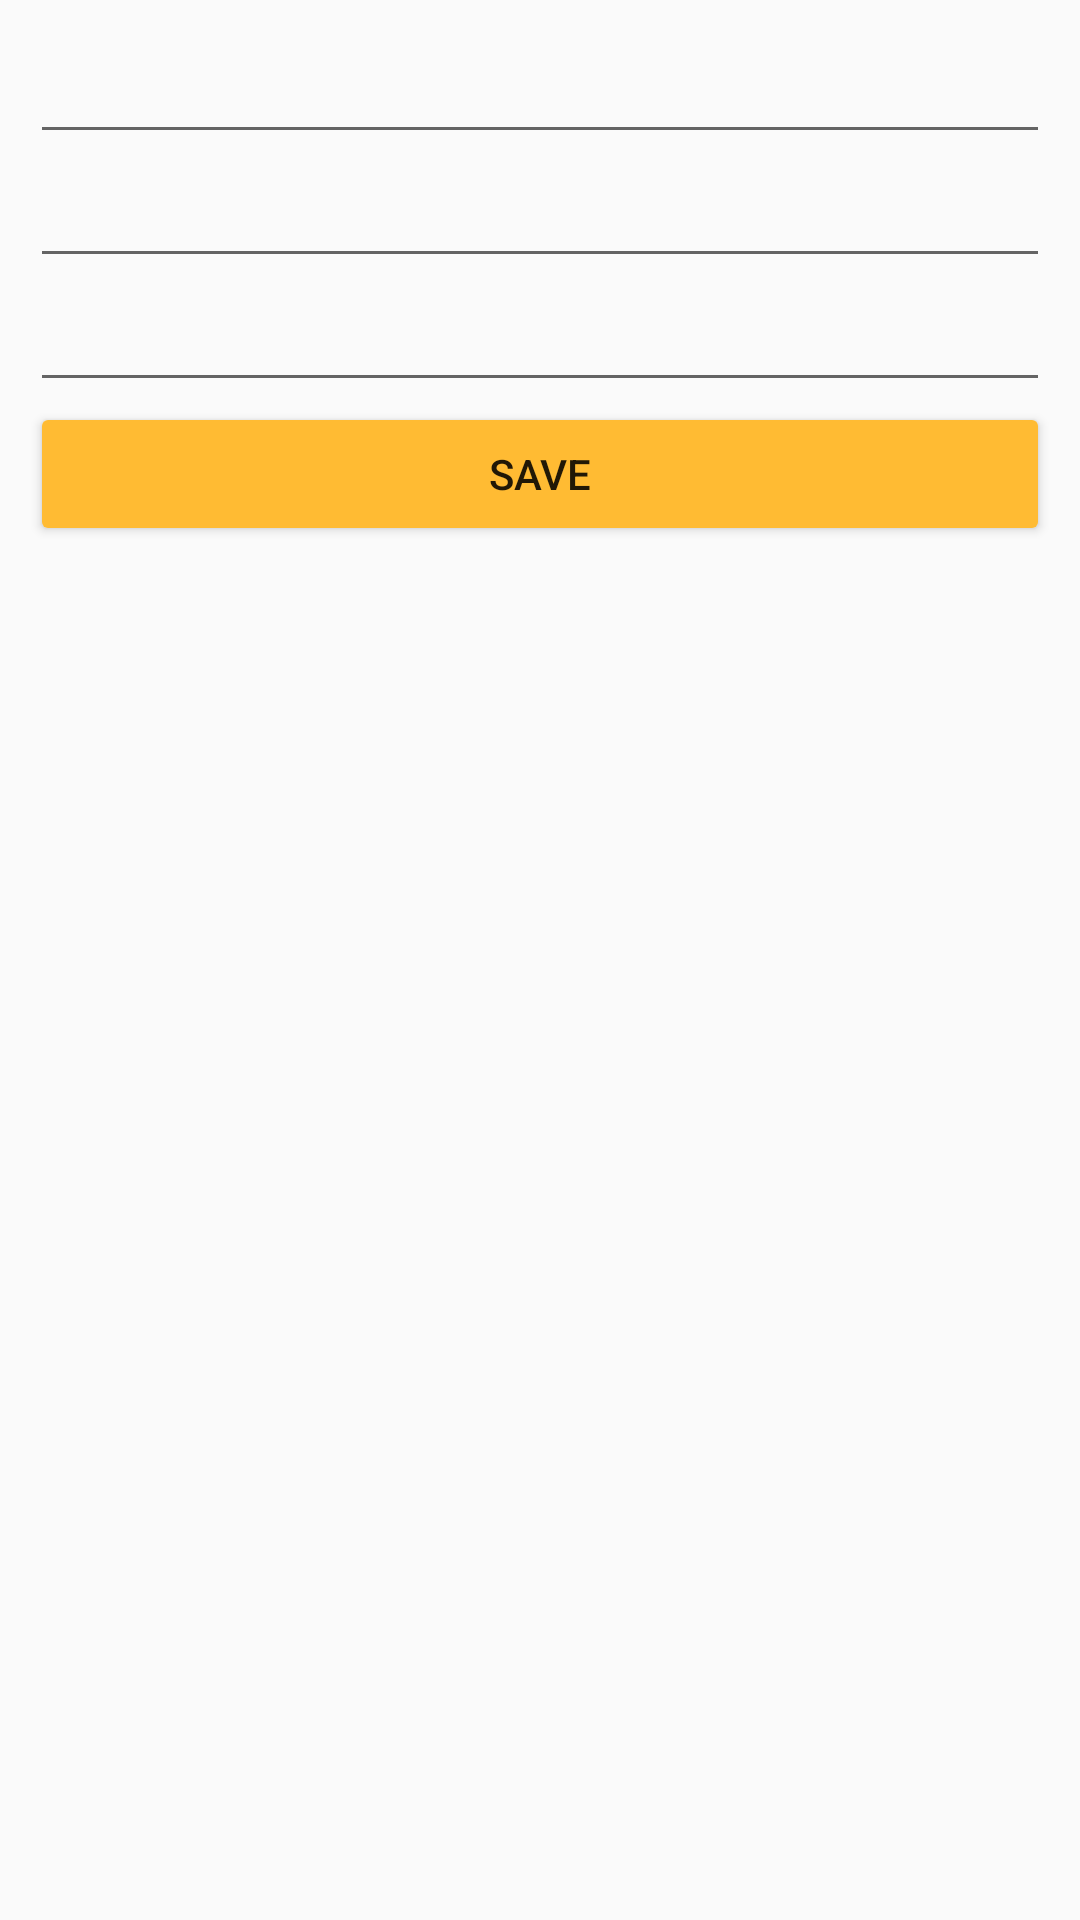

Here is an Android app screen rendered from its layout file. Give the layout XML and the strings, colors and styles it references.
<!-- AndroidManifest.xml: application theme AppTheme -->
<!-- res/layout/activity_config.xml -->
<?xml version="1.0" encoding="utf-8"?>
<LinearLayout xmlns:android="http://schemas.android.com/apk/res/android"
    android:layout_width="match_parent"
    android:layout_height="match_parent"
    android:orientation="vertical"
    xmlns:tools="http://schemas.android.com/tools"
    android:id="@+id/activity_config"
    android:padding="10dp"
    tools:context="cn.edu.wp.bmi.ConfigActivity">


    <EditText
        android:id="@+id/dollar_rate"
        android:layout_width="match_parent"
        android:layout_height="wrap_content"
        android:ems="10"
        android:inputType="numberDecimal" />

    <EditText
        android:id="@+id/euro_rate"
        android:layout_width="match_parent"
        android:layout_height="wrap_content"
        android:ems="10"
        android:inputType="numberDecimal" />


    <EditText
        android:id="@+id/won_rate"
        android:layout_width="match_parent"
        android:layout_height="wrap_content"
        android:ems="10"
        android:inputType="numberDecimal" />

    <Button
        android:id="@+id/btn_save"
        android:layout_width="match_parent"
        android:layout_height="wrap_content"
        android:onClick="save"
        android:text="save" />

</LinearLayout>
<!-- resources referenced by this layout -->
<resources>
  <style name="AppTheme" parent="Base.Theme.AppCompat.Light.DarkActionBar">
          
          <item name="colorPrimary">@android:color/holo_orange_light</item>
          <item name="colorPrimaryDark">@color/colorPrimaryDark</item>
          <item name="colorAccent">@color/colorAccent</item>
          <item name="colorButtonNormal">@android:color/holo_orange_light</item>
      </style>
  <!-- not gathered from this repository: default colours our renderer supplied (Android Studio template values) -->
  <color name="colorPrimaryDark">#FF3700B3</color>
  <color name="colorAccent">#FF03DAC5</color>
</resources>
